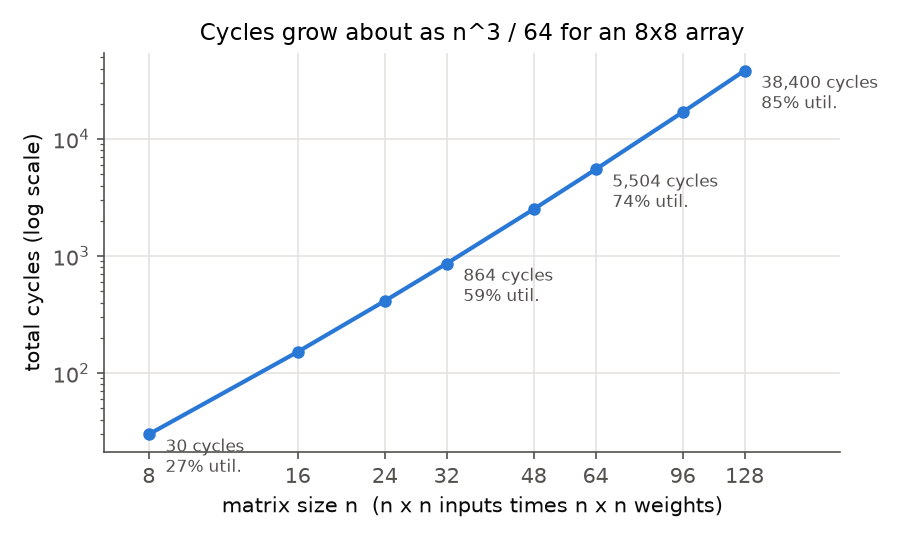

The data file committed next to this chart (first rows):
n, total_cycles, utilization
8, 30, 0.2667
16, 152, 0.4211
24, 414, 0.5217
32, 864, 0.5926
48, 2520, 0.6857
64, 5504, 0.7442
96, 16992, 0.8136
128, 38400, 0.8533
